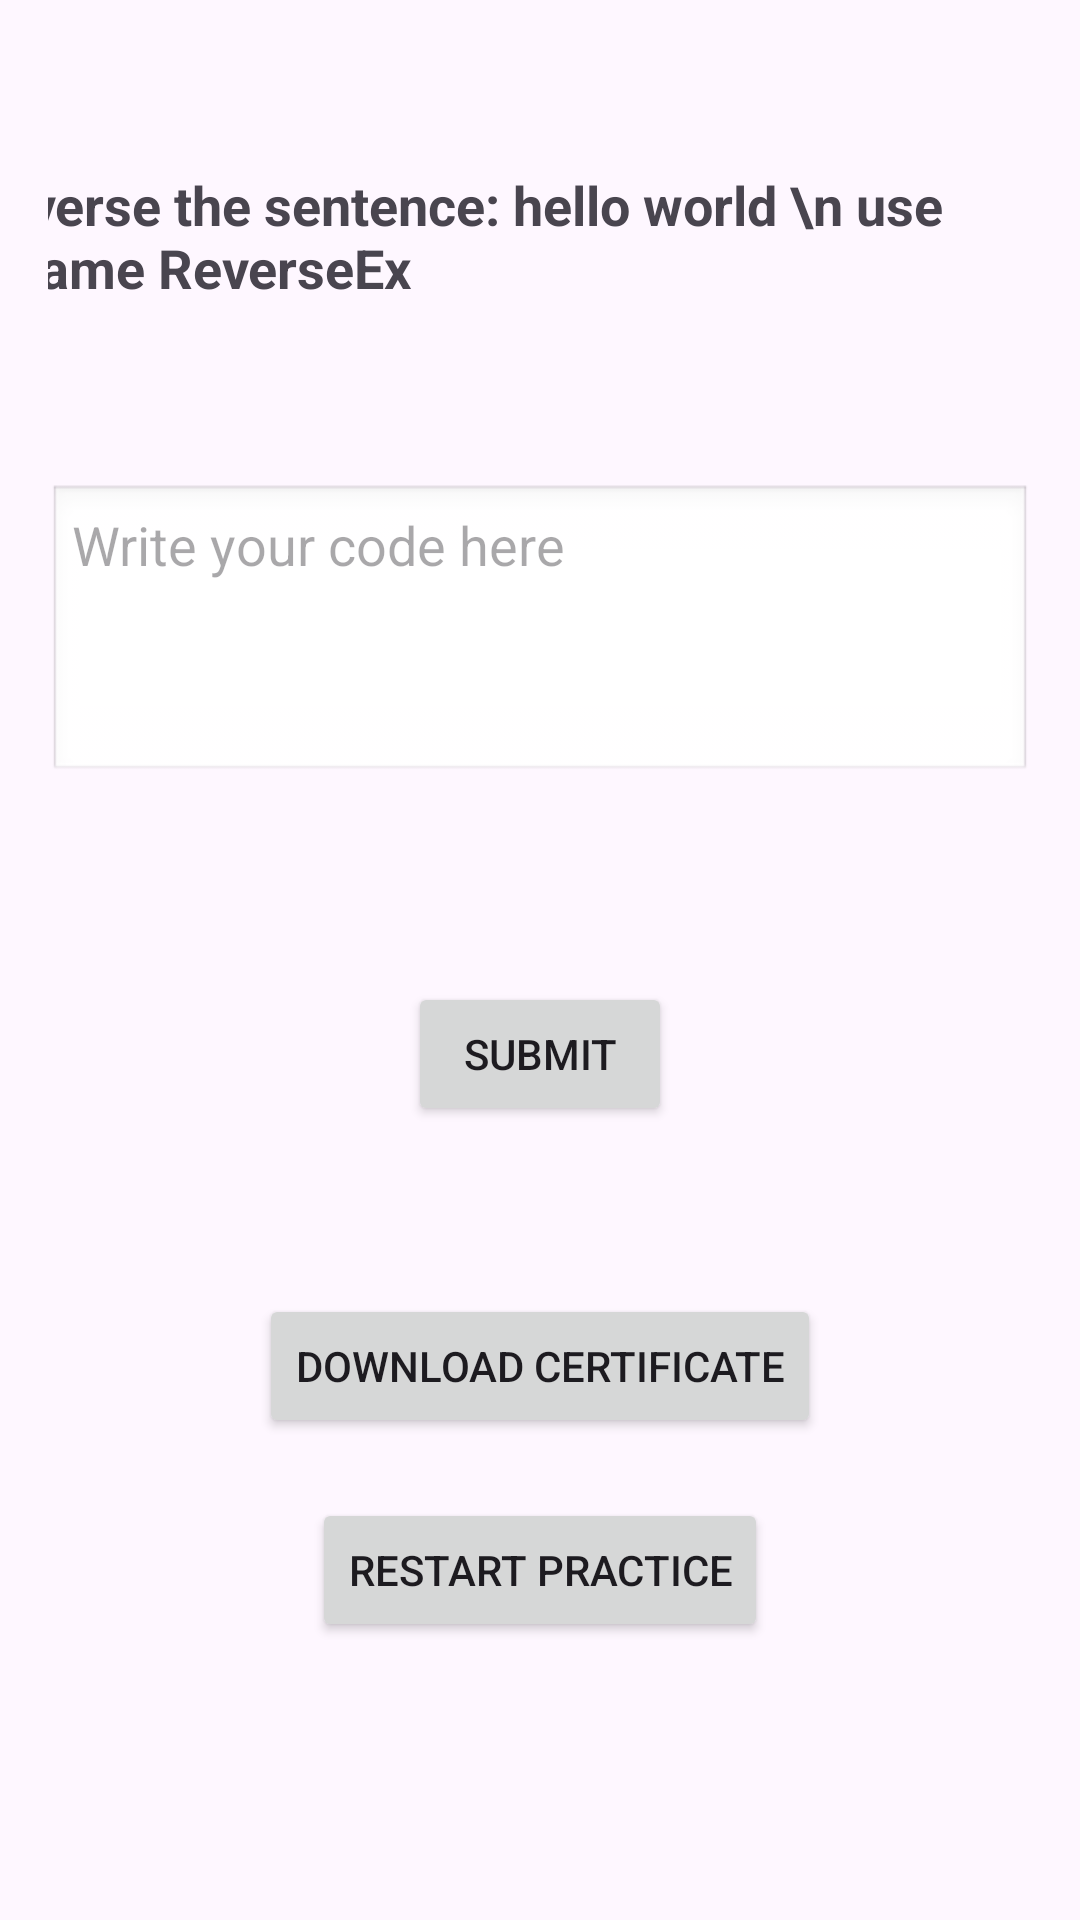

Here is an Android app screen rendered from its layout file. Give the layout XML and the strings, colors and styles it references.
<!-- AndroidManifest.xml: application theme Theme.My_Small_Project -->
<!-- res/layout/activity_java_assignment.xml -->
<ScrollView xmlns:android="http://schemas.android.com/apk/res/android"
    android:layout_width="match_parent"
    android:layout_height="match_parent"
    android:padding="16dp">

    <LinearLayout
        android:orientation="vertical"
        android:layout_width="match_parent"
        android:layout_height="wrap_content"
        android:gravity="center">

        <TextView
            android:id="@+id/questionText"
            android:layout_width="wrap_content"
            android:layout_height="wrap_content"
            android:layout_marginLeft="-40dp"
            android:text=" Q)  Reverse the sentence: hello world \n use class name ReverseEx"
            android:textSize="18sp"
            android:textStyle="bold"
            android:layout_marginTop="40dp"
            android:layout_marginBottom="10dp"/>

        <EditText
            android:id="@+id/answerInput"
            android:layout_width="match_parent"
            android:layout_height="100dp"
            android:layout_marginTop="50dp"
            android:background="@android:drawable/edit_text"
            android:hint="Write your code here"
            android:gravity="top"
            android:inputType="textMultiLine"
            android:padding="8dp" />
        <View
            android:layout_width="match_parent"
            android:layout_height="50dp"/>

        <Button
            android:id="@+id/submitBtn"
            android:layout_width="wrap_content"
            android:layout_height="wrap_content"
            android:layout_marginTop="16dp"
            android:text="Submit"/>

        <TextView
            android:id="@+id/quoteView"
            android:layout_width="wrap_content"
            android:layout_height="20dp"
            android:layout_marginTop="20dp"
            android:text=""
            android:textAlignment="center"
            android:textStyle="italic" />

        <Button
            android:id="@+id/downloadBtn"
            android:layout_width="wrap_content"
            android:layout_height="wrap_content"
            android:text="Download Certificate"
            android:layout_marginTop="16dp"/>

        <ImageView
            android:id="@+id/certificateImage"
            android:layout_width="250dp"
            android:layout_height="200dp"
            android:layout_marginTop="10dp"
            android:src="@drawable/certi"
            android:visibility="gone" />

        <Button
            android:id="@+id/restartBtn"
            android:layout_width="wrap_content"
            android:layout_height="wrap_content"
            android:text="Restart Practice"
            android:layout_marginTop="20dp"/>
    </LinearLayout>
</ScrollView>
<!-- resources referenced by this layout -->
<resources>
  <!-- drawable certi: jpg bitmap (drawable, 10622 bytes) -->
  <style name="Theme.My_Small_Project" parent="Base.Theme.My_Small_Project" />
  <style name="Base.Theme.My_Small_Project" parent="Theme.Material3.DayNight.NoActionBar">
          
          
      </style>
</resources>
